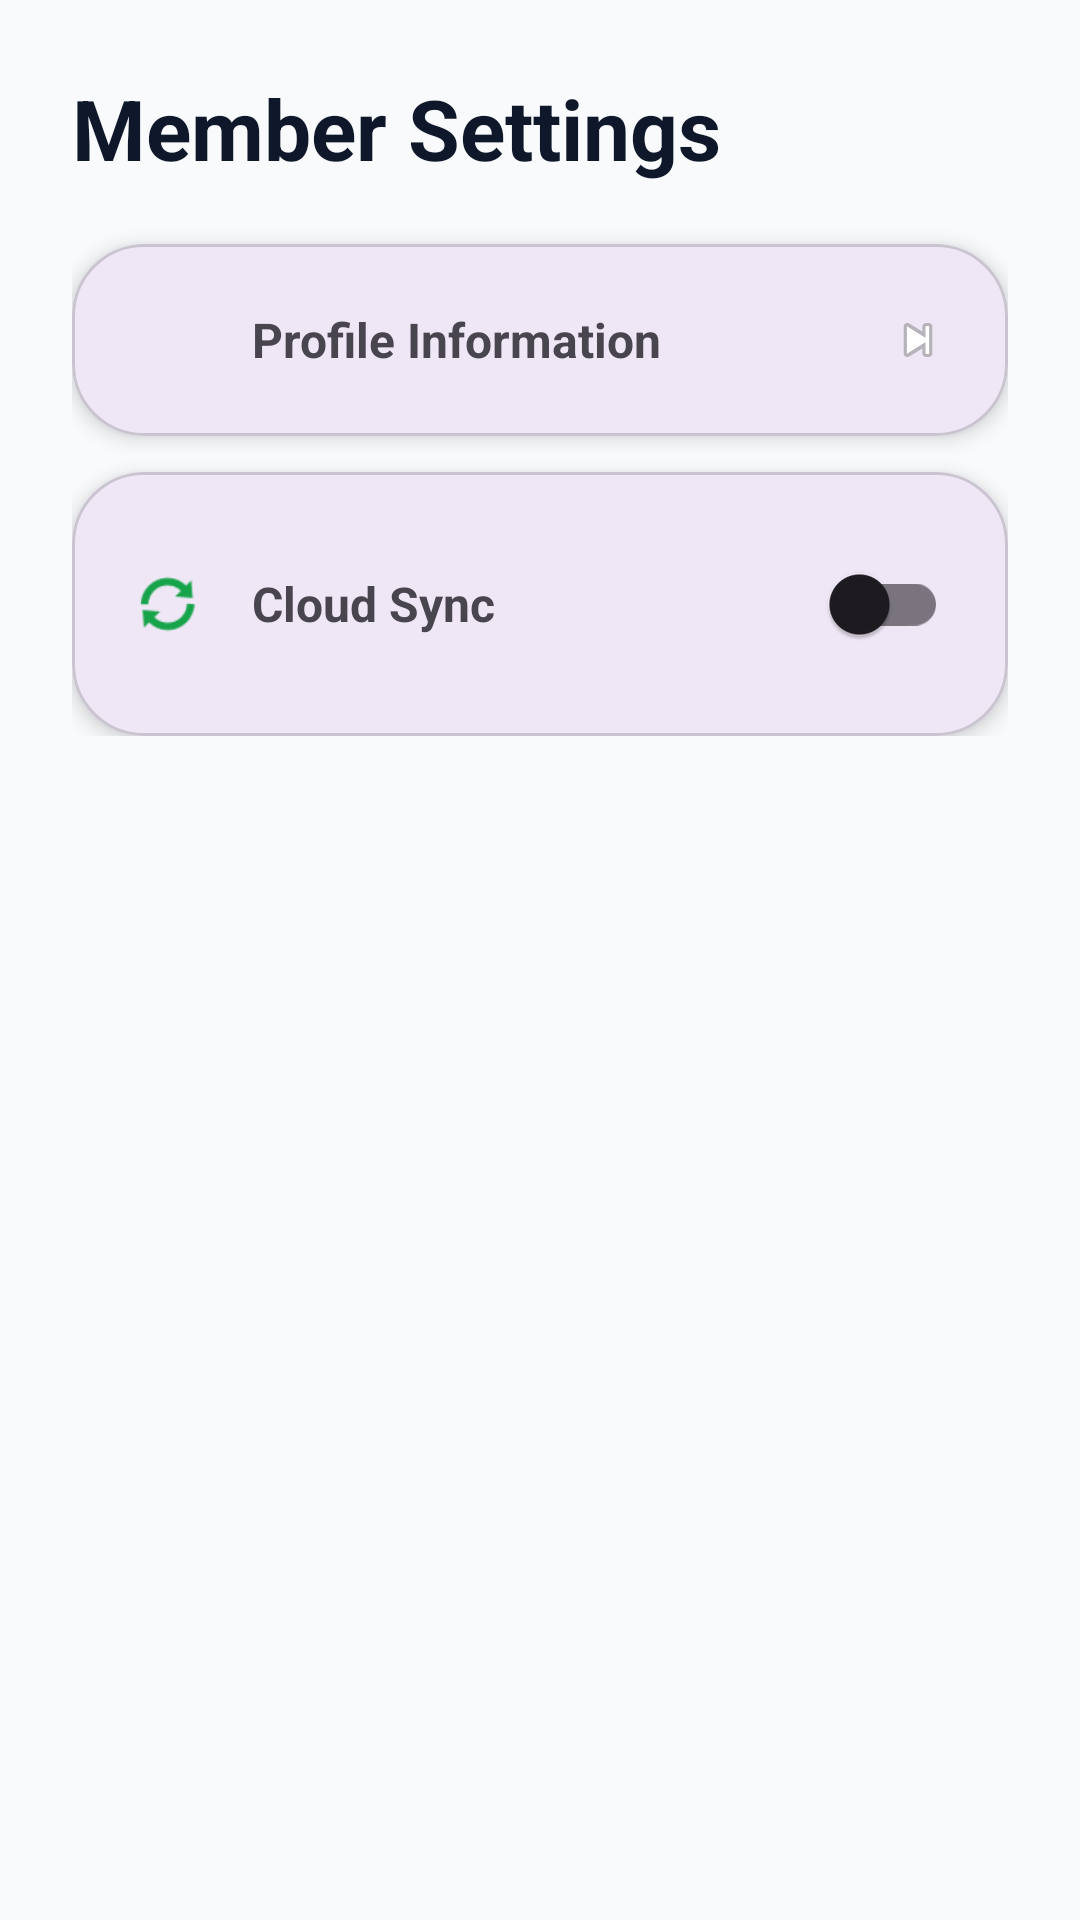

The Android layout XML behind this screen, and the referenced resources:
<!-- AndroidManifest.xml: application theme Theme.Material3.DayNight.NoActionBar -->
<!-- res/layout/fragment_member_settings.xml -->
<?xml version="1.0" encoding="utf-8"?>
<androidx.core.widget.NestedScrollView
    xmlns:android="http://schemas.android.com/apk/res/android"
    xmlns:app="http://schemas.android.com/apk/res-auto"
    android:layout_width="match_parent"
    android:layout_height="match_parent"
    android:background="#F8FAFC">

    <LinearLayout
        android:layout_width="match_parent"
        android:layout_height="wrap_content"
        android:orientation="vertical"
        android:padding="24dp">

        <TextView
            android:layout_width="wrap_content"
            android:layout_height="wrap_content"
            android:text="Member Settings"
            android:textSize="28sp"
            android:textStyle="bold"
            android:textColor="#0F172A"/>

        
        <com.google.android.material.card.MaterialCardView
            android:id="@+id/layoutProfile"
            android:layout_width="match_parent"
            android:layout_height="wrap_content"
            android:layout_marginTop="20dp"
            app:cardCornerRadius="24dp"
            app:cardElevation="4dp"
            android:clickable="true"
            android:foreground="?attr/selectableItemBackground">

            <LinearLayout
                android:layout_width="match_parent"
                android:layout_height="wrap_content"
                android:orientation="horizontal"
                android:padding="20dp"
                android:gravity="center_vertical">

                <ImageView
                    android:layout_width="24dp"
                    android:layout_height="24dp"
                    android:src="@drawable/ic_members"
                    app:tint="#4F46E5"/>

                <TextView
                    android:layout_width="0dp"
                    android:layout_height="wrap_content"
                    android:layout_weight="1"
                    android:layout_marginStart="16dp"
                    android:text="Profile Information"
                    android:textSize="16sp"
                    android:textStyle="bold"/>

                <ImageView
                    android:layout_width="20dp"
                    android:layout_height="20dp"
                    android:src="@android:drawable/ic_media_next"/>
            </LinearLayout>
        </com.google.android.material.card.MaterialCardView>

        
        <com.google.android.material.card.MaterialCardView
            android:layout_width="match_parent"
            android:layout_height="wrap_content"
            android:layout_marginTop="12dp"
            app:cardCornerRadius="24dp"
            app:cardElevation="4dp">

            <LinearLayout
                android:layout_width="match_parent"
                android:layout_height="wrap_content"
                android:orientation="horizontal"
                android:padding="20dp"
                android:gravity="center_vertical">

                <ImageView
                    android:layout_width="24dp"
                    android:layout_height="24dp"
                    android:src="@android:drawable/ic_popup_sync"
                    app:tint="#16A34A"/>

                <TextView
                    android:layout_width="0dp"
                    android:layout_height="wrap_content"
                    android:layout_weight="1"
                    android:layout_marginStart="16dp"
                    android:text="Cloud Sync"
                    android:textSize="16sp"
                    android:textStyle="bold"/>

                <com.google.android.material.switchmaterial.SwitchMaterial
                    android:id="@+id/switchCloudSync"
                    android:layout_width="wrap_content"
                    android:layout_height="wrap_content"/>
            </LinearLayout>
        </com.google.android.material.card.MaterialCardView>

    </LinearLayout>
</androidx.core.widget.NestedScrollView>
<!-- resources referenced by this layout -->
<resources>

</resources>
